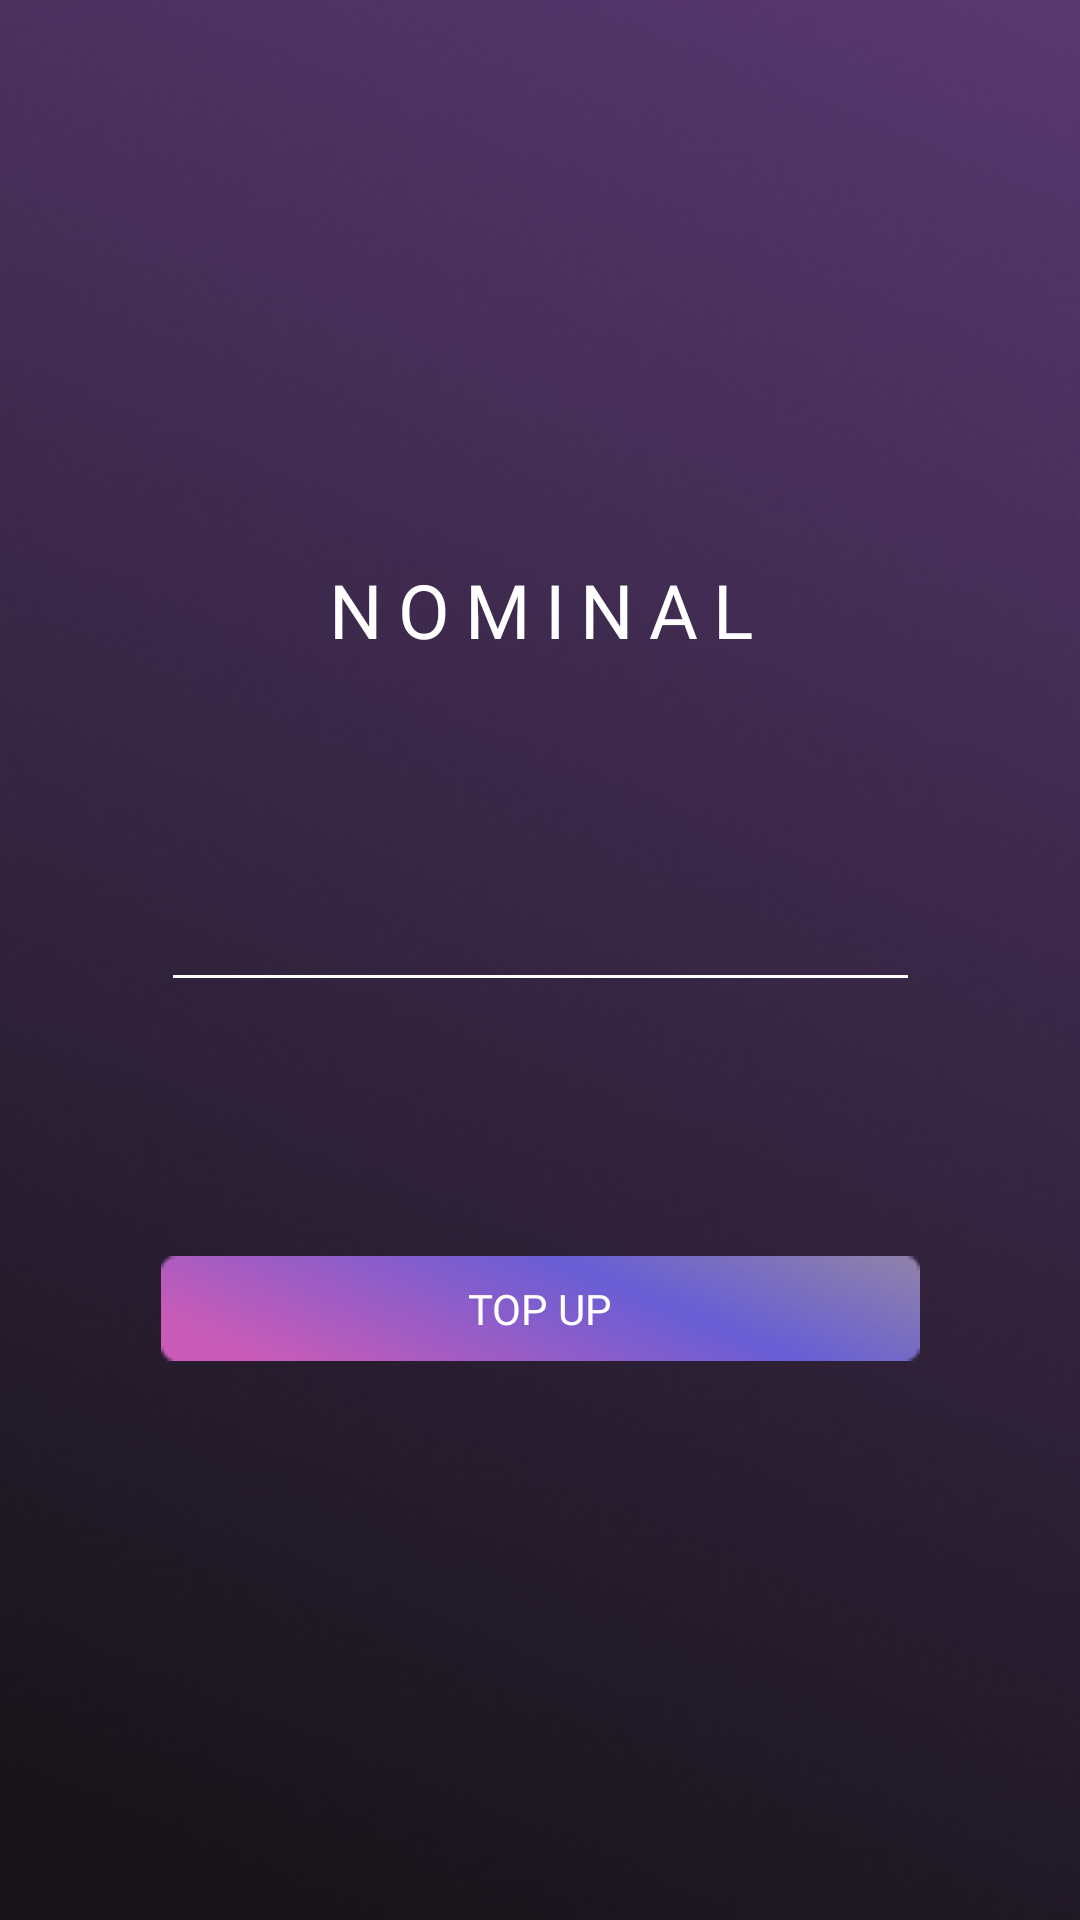

Reconstruct the res/layout file that produces this screen, plus the resources it refers to.
<!-- AndroidManifest.xml: application theme AppTheme -->
<!-- res/layout/customdialog.xml -->
<?xml version="1.0" encoding="utf-8"?>
<androidx.constraintlayout.widget.ConstraintLayout xmlns:android="http://schemas.android.com/apk/res/android"
    xmlns:app="http://schemas.android.com/apk/res-auto"
    android:layout_width="match_parent"
    android:layout_height="match_parent"
    android:background="@drawable/popup">


    <LinearLayout
        android:layout_width="wrap_content"
        android:layout_height="wrap_content"
        android:gravity="center"
        android:orientation="vertical"
        android:padding="30dp"
        app:layout_constraintBottom_toBottomOf="parent"
        app:layout_constraintEnd_toEndOf="parent"
        app:layout_constraintStart_toStartOf="parent"
        app:layout_constraintTop_toTopOf="parent">

        <TextView
            android:layout_width="match_parent"
            android:layout_height="wrap_content"
            android:gravity="center"
            android:letterSpacing="0.2"
            android:text="NOMINAL"
            android:textColor="#FFFF"
            android:textSize="25dp"
            android:fontFamily="@font/montsemibold" />

        <LinearLayout
            android:layout_width="match_parent"
            android:layout_height="wrap_content"
            android:layout_marginBottom="70dp"
            android:orientation="vertical"
            >
            <EditText
                android:id="@+id/inputvalue"
                android:layout_width="match_parent"
                android:layout_height="wrap_content"
                android:layout_marginTop="70dp"
                android:inputType="number"
                android:textColor="#FFFF"
                android:textSize="20dp"
                android:fontFamily="@font/montregular"
                android:backgroundTint="#FFFF"
                android:textAlignment="center"
                />

            <TextView
                android:id="@+id/erormassage"
                android:layout_width="match_parent"
                android:layout_height="wrap_content"
                android:text=""
                android:textColor="#ff0000"
                android:textSize="11dp"
                android:fontFamily="@font/montregular"
                />
        </LinearLayout>

        <Button
            android:id="@+id/SumbitButtonTopup"
            android:layout_width="match_parent"
            android:layout_height="35dp"
            android:background="@drawable/button"
            android:text="TOP UP"
            android:textColor="#FFFFFF"
            android:textSize="14dp"
            android:fontFamily="@font/montsemibold" />

    </LinearLayout>

</androidx.constraintlayout.widget.ConstraintLayout>
<!-- resources referenced by this layout -->
<resources>
  <!-- drawable button: png bitmap (drawable-v24, 8720 bytes) -->
  <!-- drawable popup: png bitmap (drawable, 74032 bytes) -->
  <style name="AppTheme" parent="Theme.AppCompat.Light.NoActionBar">
          
          <item name="windowActionBar">false</item>
          <item name="windowNoTitle">true</item>
  
          
          <item name="android:windowFullscreen">true</item>
          <item name="android:windowContentOverlay">@null</item>
      </style>
</resources>
